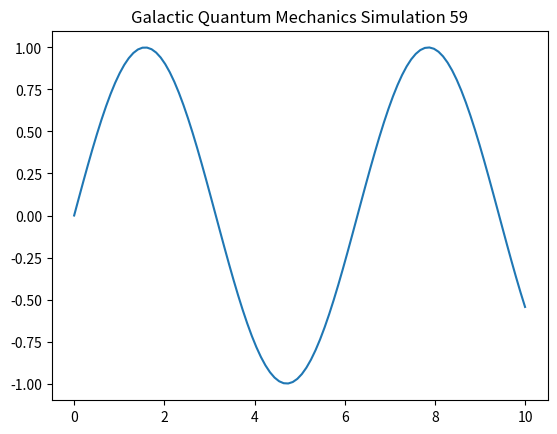

Write the Python code that produced this figure.
import numpy as np
import matplotlib.pyplot as plt

def run_simulation():
    t = np.linspace(0, 10, 100)
    y = np.sin(t)
    plt.plot(t, y)
    plt.title("Galactic Quantum Mechanics Simulation 59")
    plt.show()

if __name__ == "__main__":
    run_simulation()
